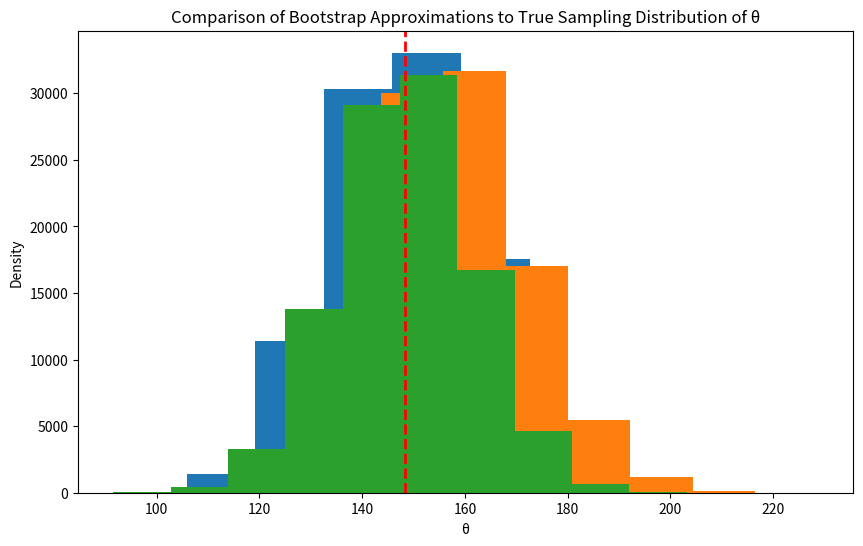

The matplotlib source for this figure:
import numpy as np
import matplotlib.pyplot as plt

np.random.seed(1)

n = 100
mu = 5
sigma = 1

X = np.random.normal(mu, sigma, n)

theta = np.exp(mu)
theta_hat = np.exp(np.mean(X))
variance = np.var(X)

#using Delta Method
se_delta = np.abs(np.exp(mu)) * np.sqrt(variance / n)
theta_delta = np.random.normal(theta, se_delta, size=100000)
conf_interval_delta = [theta - 1.96 * se_delta, theta + 1.96 * se_delta]

#using parametric bootstrap
n_param_bootstrap = 100000
theta_param_bootstrap = np.empty(n_param_bootstrap)
for i in range(n_param_bootstrap):
    X_param_bootstrap = np.random.normal(mu, 1, n)
    theta_param_bootstrap[i] = np.exp(np.mean(X_param_bootstrap))

se_param_bootstrap = np.std(theta_param_bootstrap)
conf_interval_param_bootstrap = [theta - 1.96*se_param_bootstrap, theta + 1.96*se_param_bootstrap]

#using non-parametric bootstrap 
n_nonparam_bootstrap = 100000
theta_nonparam_bootstrap = np.empty(n_nonparam_bootstrap)
for i in range(n_nonparam_bootstrap):
    X_nonparam_bootstrap = np.random.choice(X, n, replace=True)
    theta_nonparam_bootstrap[i] = np.exp(np.mean(X_nonparam_bootstrap))

se_nonparam_bootstrap = np.std(theta_nonparam_bootstrap)
conf_interval_nonparam_bootstrap = [theta - 1.96*se_nonparam_bootstrap, theta + 1.96*se_nonparam_bootstrap]

#plotting histograms
plt.figure(figsize=(10, 6))
plt.hist(theta_param_bootstrap, label='Parametric Bootstrap')
plt.hist(theta_nonparam_bootstrap, label='Nonparametric Bootstrap')
plt.hist(theta_delta, label='Delta Method')
plt.axvline(x=theta, color='r', linestyle='dashed', linewidth=2, label='True Value')
plt.xlabel('θ')
plt.ylabel('Density')
plt.title('Comparison of Bootstrap Approximations to True Sampling Distribution of θ')
plt.show()